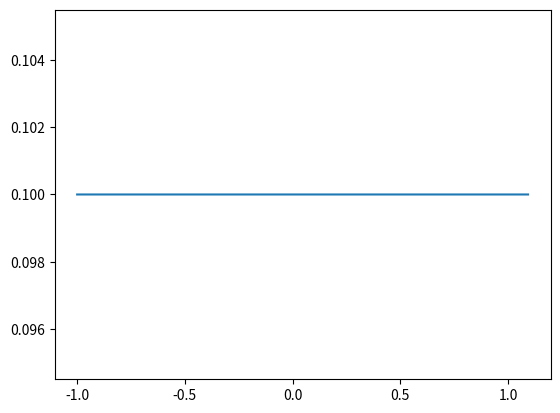

Write Python code to recreate this figure.
import numpy as np
import matplotlib.pyplot as plt

m = 9.59 * (10 ** (-27))
gamma = 1.005
mu = 1.25 * 10 ** (-6)
q = 147 * 10 ** (-19)
vx = 2.99 * (10 ** 20)
vy = 0
a = 0.1
e = 8.85 * 10 ** (-12)
Mn = 1.6 * 10**(-24)
dt = 10**(-26)
x = [-1]
y = [a]
for i in range(0, 700000):
    vx -= q*vy*m*gamma/((x[i]**2 + y[i]**2)**(3/2))
    vy += q* vx * m * gamma / ((x[i] ** 2 + y[i] ** 2) ** (3 / 2))
    x.append(x[i] + vx * dt)
    y.append(y[i] + vy * dt)
    print(vy)
plt.plot(x, y)
plt.show()